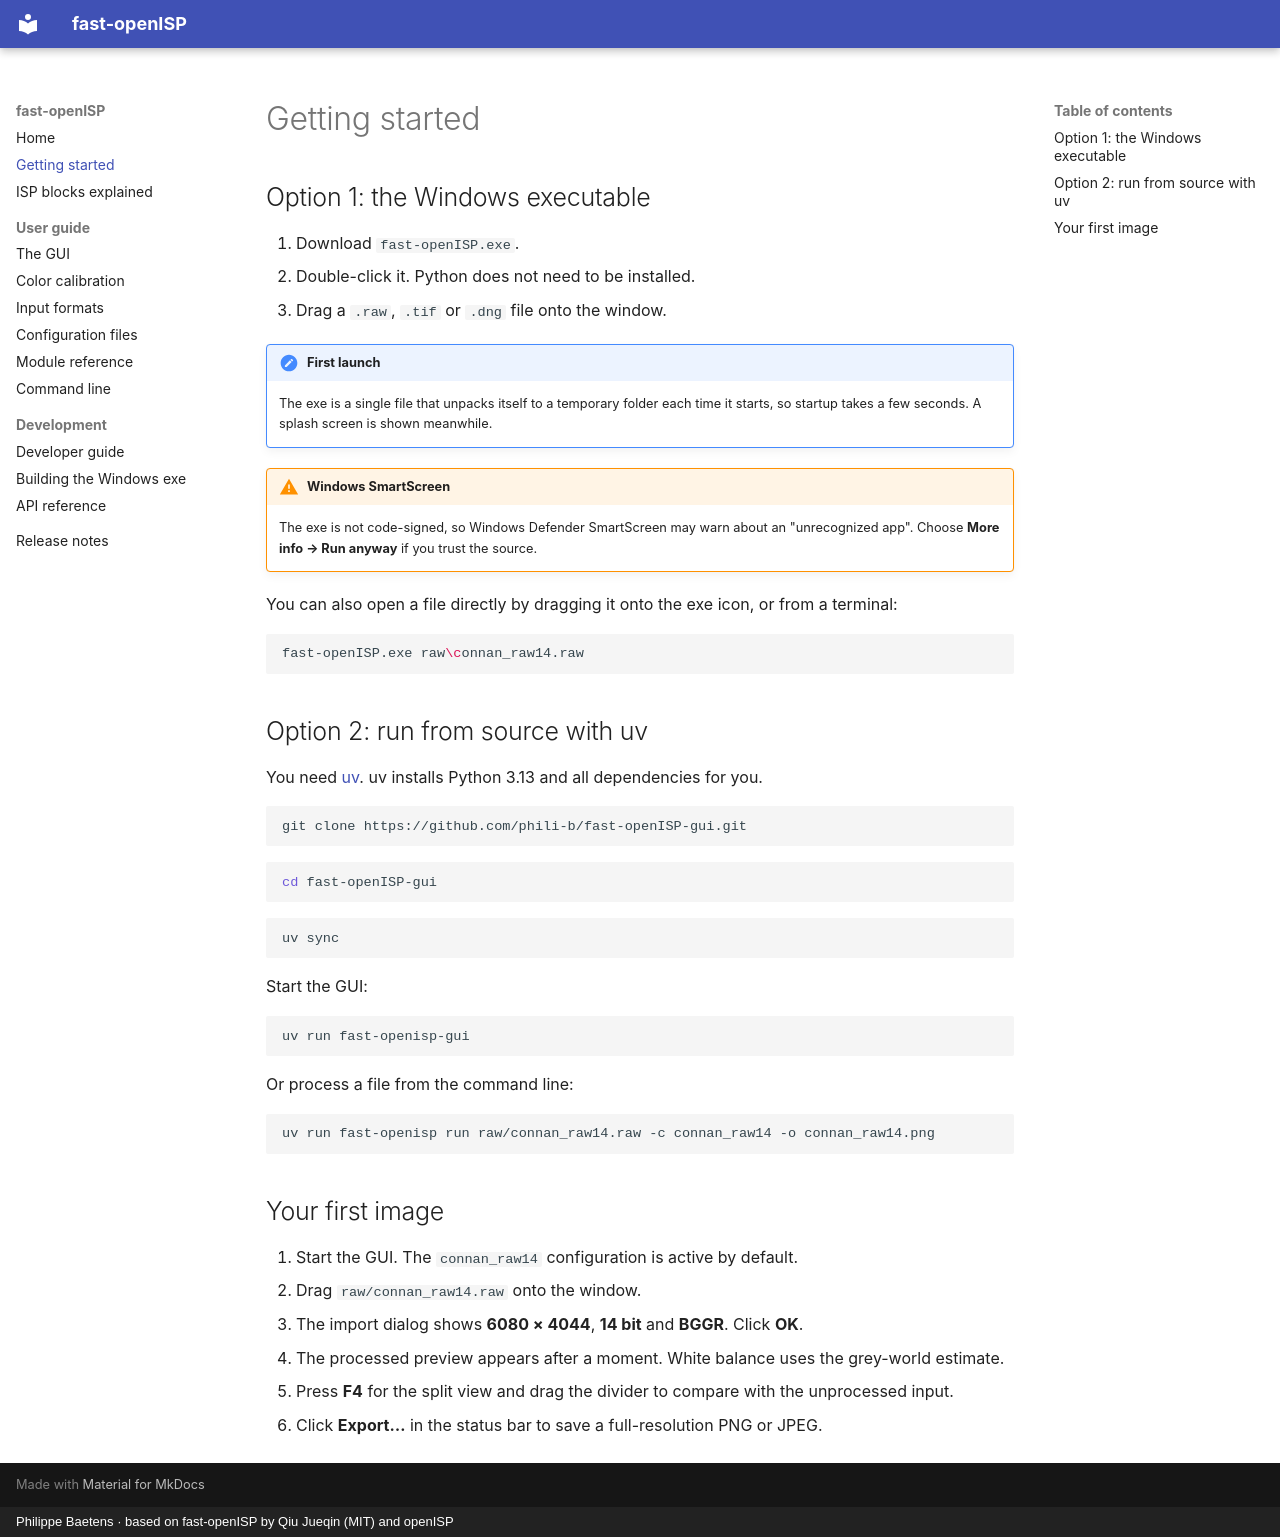

repository: phili-b/fast-openISP-gui · page: getting-started/index.html · generator: mkdocs · copyright: Philippe Baetens · based on fast-openISP by Qiu Jueqin (MIT) and openISP

# Getting started

## Option 1: the Windows executable

1. Download `fast-openISP.exe`.
2. Double-click it. Python does not need to be installed.
3. Drag a `.raw`, `.tif` or `.dng` file onto the window.

!!! note "First launch"
    The exe is a single file that unpacks itself to a temporary folder each time it starts,
    so startup takes a few seconds. A splash screen is shown meanwhile.

!!! warning "Windows SmartScreen"
    The exe is not code-signed, so Windows Defender SmartScreen may warn about an
    "unrecognized app". Choose **More info → Run anyway** if you trust the source.

You can also open a file directly by dragging it onto the exe icon, or from a terminal:

```bash
fast-openISP.exe raw\connan_raw14.raw
```

## Option 2: run from source with uv

You need [uv](https://docs.astral.sh/uv/). uv installs Python 3.13 and all dependencies
for you.

```bash
git clone https://github.com/phili-b/fast-openISP-gui.git
```

```bash
cd fast-openISP-gui
```

```bash
uv sync
```

Start the GUI:

```bash
uv run fast-openisp-gui
```

Or process a file from the command line:

```bash
uv run fast-openisp run raw/connan_raw14.raw -c connan_raw14 -o connan_raw14.png
```

## Your first image

1. Start the GUI. The `connan_raw14` configuration is active by default.
2. Drag `raw/connan_raw14.raw` onto the window.
3. The import dialog shows **6080 × 4044**, **14 bit** and **BGGR**. Click **OK**.
4. The processed preview appears after a moment. White balance uses the grey-world estimate.
5. Press **F4** for the split view and drag the divider to compare with the unprocessed
   input.
6. Click **Export…** in the status bar to save a full-resolution PNG or JPEG.
